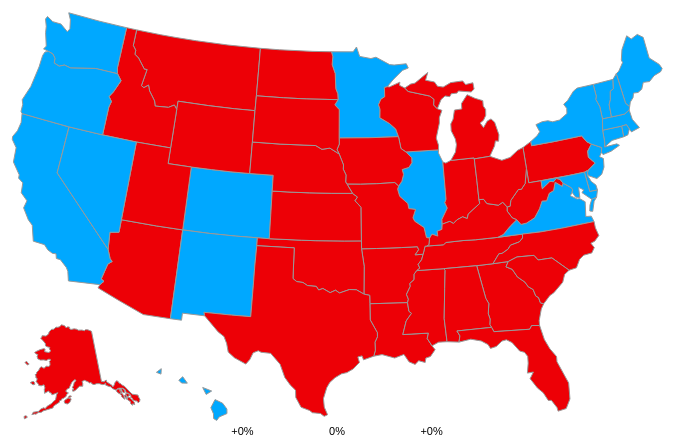
D3 v3 page, settled after 480 driven frames (8 s of simulated time); the page loaded 3 data file(s).


    (function(d, s, id) {
        var js, fjs = d.getElementsByTagName(s)[0];
        if (d.getElementById(id)) return;
        js = d.createElement(s);
        js.id = id;
        js.src = "//connect.facebook.net/ja_JP/sdk.js#xfbml=1&version=v2.8&appId=1621007941470876";
        fjs.parentNode.insertBefore(js, fjs);
    }(document, 'script', 'facebook-jssdk'));
    

    (function(i, s, o, g, r, a, m) {
        i['GoogleAnalyticsObject'] = r;
        i[r] = i[r] || function() {
            (i[r].q = i[r].q || []).push(arguments)
        }, i[r].l = 1 * new Date();
        a = s.createElement(o),
            m = s.getElementsByTagName(o)[0];
        a.async = 1;
        a.src = g;
        m.parentNode.insertBefore(a, m)
    })(window, document, 'script', 'https://www.google-analytics.com/analytics.js', 'ga');

    ga('create', 'UA-87318188-1', 'auto');
    ga('send', 'pageview');
    

            ! function(d, s, id) {
                var js, fjs = d.getElementsByTagName(s)[0],
                    p = /^http:/.test(d.location) ? 'http' : 'https';
                if (!d.getElementById(id)) {
                    js = d.createElement(s);
                    js.id = id;
                    js.src = p + '://platform.twitter.com/widgets.js';
                    fjs.parentNode.insertBefore(js, fjs);
                }
            }(document, 'script', 'twitter-wjs');
            

    var defs = {
        trump: {
            color: "#ed0006"
        },
        clinton: {
            color: "#00a8ff"
        }
    }
    var margin = {
        right: 10,
        left: 10
    }
    var maxRatioDiff = 0;
    var root = d3.select("#main");
    var width = root[0][0].clientWidth - margin.left - margin.right;
    var height = width * 420 / 700;
    height = (height > 420) ? 420 : height;
    var scale = 900 * (width / 700);
    scale = (scale > 900) ? 900 : scale;

    var projection = d3.geo.albersUsa()
        .translate([width / 2, height / 2])
        .scale(scale);

    var path = d3.geo.path()
        .projection(projection);

    var color = d3.scale.linear()
        .range([defs.clinton.color, "#FFFFFF", defs.trump.color]);

    var svg = root
        .append("svg")
        .attr("width", width)
        .attr("height", height);

    var legendSvg = d3.select("#main").append("svg")
    var linearGradient
    var colorgradation
    var legendWidth = 220

    d3.json("us.json", function(json) {
        d3.tsv("states.tsv", function(s) {
            var states = s
            for (var i = 0; i < states.length; i++) {
                var dataState = states[i].state;
                for (var j = 0; j < json.features.length; j++) {
                    var jsonState = json.features[j].properties.NAME;
                    if (dataState == jsonState) {
                        json.features[j].properties.ev = states[i].ev
                        json.features[j].properties.finished = states[i].finished
                        break;
                    }
                }
            }

            d3.tsv("results.tsv", function(data) {
                for (var i = 0; i < data.length; i++) {
                    var dataState = data[i].state;
                    for (var j = 0; j < json.features.length; j++) {
                        var jsonState = json.features[j].properties.NAME;

                        if (dataState == jsonState) {
                            if (!json.features[j].properties.results) {
                                json.features[j].properties.results = {}
                            }
                            json.features[j].properties.results[data[i].name] = {
                                ratio: +data[i].ratio,
                                votes: +data[i].votes,
                            }

                        }
                    }
                }

                color.domain([-maxRatioDiff, 0, maxRatioDiff])
                svg.selectAll("path")
                    .data(json.features)
                    .enter()
                    .append("path")
                    .attr("d", path)
                    .style("stroke", "#999")
                    .style("stroke-width", "1")
                    .on("mouseover", function(d) {
                        var res = d.properties.results;
                        if (!res) {
                            return
                        }

                        var diff = d.properties.results["D.Trump"].ratio - d.properties.results["H.Clinton"].ratio
                        var isTrumpWon = (diff > 0);
                        diff = Math.abs(ceilAndFix(diff, 1))
                        var diffVotes = d.properties.results["D.Trump"].votes - d.properties.results["H.Clinton"].votes
                        diffVotes = Math.abs(diffVotes)
                        d3.select("#state").text(d.properties.NAME + "(EV:" + d.properties.ev + ")")
                        d3.select("#trump").text(ceilAndFix(d.properties.results["D.Trump"].ratio, 1) + "%")
                        d3.select("#trump-votes").text(d.properties.results["D.Trump"].votes.toLocaleString())
                        d3.select("#clinton").text(ceilAndFix(d.properties.results["H.Clinton"].ratio, 1) + "%")
                        d3.select("#clinton-votes").text(d.properties.results["H.Clinton"].votes.toLocaleString())
                        d3.select("#diff").text(ceilAndFix(diff, 1) + "%").attr("class", function() {
                            return (isTrumpWon) ? "clr-trump" : "clr-clinton";
                        })
                        d3.select("#diff-votes").text(diffVotes.toLocaleString()).attr("class", function() {
                            return (isTrumpWon) ? "clr-trump" : "clr-clinton";
                        })
                    })
                paintStates()
                makeLegend()
            })
        })
    })

    d3.select("#minusBtn").on("click", function() {
        changeRatioDiff(false)
    })
    d3.select("#plusBtn").on("click", function() {
        changeRatioDiff(true)
    })

    function changeRatioDiff(isAdd) {
        if ((!isAdd && maxRatioDiff == 0) || (isAdd && maxRatioDiff == 50)) {
            return;
        }
        maxRatioDiff = maxRatioDiff + ((isAdd) ? 5 : -5);
        color.domain([-maxRatioDiff, 0, maxRatioDiff])
        d3.select("#ratioDiffRangeValue").text(maxRatioDiff + "%")
        paintStates()
        drawLegend()

    }

    d3.select("#ratioDiffRangeValue").text(maxRatioDiff + "%")
    d3.select("#ratioDiffRange").property("value", maxRatioDiff);

    function makeLegend() {
        linearGradient = legendSvg.append('linearGradient')
            .attr({
                id: 'gradient',
                'gradientUnits': 'objectBoundingBox',
            })
            .selectAll('stop')
            .data(color.domain().slice())
            .enter()
            .append('stop')

        colorgradation = legendSvg.attr("class", "legend")
            .attr("width", legendWidth)
            .attr("height", 30)
            .append("rect")
            .attr("width", legendWidth)
            .attr("height", 18)
            .attr("y", "1.2em")


        legendSvg.selectAll("text")
            .data(color.domain().slice())
            .enter()
            .append("text")

        drawLegend()

    }

    function drawLegend() {
        linearGradient
            .data(color.domain().slice())
            .attr("offset", function(d, i) {
                return i / (color.domain().slice().length - 1) * 100 + "%";
            })
            .attr("stop-color", color)

        colorgradation
            .style("fill", "url(#gradient)")

        legendSvg.selectAll("text")
            .data(color.domain().slice())
            .attr("dy", ".80em")
            .attr("y", 0)
            .attr("text-anchor", "middle")
            .attr("x", function(d, i) {
                var idx = i - ((color.domain().slice().length - 1) / 2)
                if (idx < 0) {
                    return "1.4em"
                } else if (idx > 0) {
                    return "-1.4em"
                }
                return "0"
            })
            .text(function(d, i) {
                var idx = i - ((color.domain().slice().length - 1) / 2)
                return ((idx == 0) ? "" : "+") + Math.abs(d) + "%";
            })
            .attr("transform", function(d, i) {
                return "translate(" + i * (legendWidth / (color.domain().slice().length - 1)) + ",0)";
            })
    }

    function paintStates() {
        svg.selectAll("path")
            .style("fill", function(d) {
                var res = d.properties.results;
                if (!res) {
                    return "white"
                }
                var ratioDif = res["D.Trump"].ratio - res["H.Clinton"].ratio
                if (Math.abs(ratioDif) < Math.abs(maxRatioDiff)) {
                    return color(ratioDif)
                }
                return (ratioDif > 0) ? defs.trump.color : defs.clinton.color
            })
    }

    function ceilAndFix(num, fixed) {
        return num.toFixed(fixed)
    }
    

### data: us.json
{
 "type": "FeatureCollection",
 "features": [
  {
   "type": "Feature",
   "geometry": {
    "type": "Polygon",
    "coordinates": "[... 1 items]"
   },
   "properties": {
    "GEO_ID": "0400000US04",
    "STATE": "04",
    "NAME": "Arizona",
    "LSAD": "",
    "CENSUSAREA": 113594.0
   }
  },
  {
   "type": "Feature",
   "geometry": {
    "type": "Polygon",
    "coordinates": "[... 1 items]"
   },
   "properties": {
    "GEO_ID": "0400000US05",
    "STATE": "05",
    "NAME": "Arkansas",
    "LSAD": "",
    "CENSUSAREA": 52035.0
   }
  },
  {
   "type": "Feature",
   "geometry": {
    "type": "Polygon",
    "coordinates": "[... 1 items]"
   },
   "properties": {
    "GEO_ID": "0400000US06",
    "STATE": "06",
    "NAME": "California",
    "LSAD": "",
    "CENSUSAREA": 155779.0
   }
  },
  {
   "type": "Feature",
   "geometry": {
    "type": "Polygon",
    "coordinates": "[... 1 items]"
   },
   "properties": {
    "GEO_ID": "0400000US08",
    "STATE": "08",
    "NAME": "Colorado",
    "LSAD": "",
    "CENSUSAREA": 103642.0
   }
  },
  {
   "type": "Feature",
   "geometry": {
    "type": "Polygon",
    "coordinates": "[... 1 items]"
   },
   "properties": {
    "GEO_ID": "0400000US09",
    "STATE": "09",
    "NAME": "Connecticut",
    "LSAD": "",
    "CENSUSAREA": 4842.0
   }
  },
  {
   "type": "Feature",
   "geometry": null,
   "properties": {
    "GEO_ID": "0400000US11",
    "STATE": "11",
    "NAME": "District of Columbia",
    "LSAD": "",
    "CENSUSAREA": 61.05
   }
  },
  {
   "type": "Feature",
   "geometry": {
    "type": "Polygon",
    "coordinates": "[... 1 items]"
   },
   "properties": {
    "GEO_ID": "0400000US13",
    "STATE": "13",
    "NAME": "Georgia",
    "LSAD": "",
    "CENSUSAREA": 57513.0
   }
  },
  {
   "type": "Feature",
   "geometry": {
    "type": "MultiPolygon",
    "coordinates": "[... 4 items]"
   },
   "properties": {
    "GEO_ID": "0400000US15",
    "STATE": "15",
    "NAME": "Hawaii",
    "LSAD": "",
    "CENSUSAREA": 6423.0
   }
  },
  "... 44 more items"
 ]
}

### data: results.tsv
state	name	ratio	votes
Alabama	D.Trump	62.90	1306925
Alabama	H.Clinton	34.60	718084
Alabama	G.Johnson	2.10	43869
Alabama	J.Stein	0.40	9287
Alaska	D.Trump	53.00	129786
Alaska	H.Clinton	37.60	92013
Alaska	G.Johnson	5.90	14524
Alaska	J.Stein	1.80	4394
Alaska	D.Castle	1.30	3070
Alaska	R.De La Fuente	0.40	959
Arizona	D.Trump	49.60	972900
Arizona	H.Clinton	45.30	888374
Arizona	G.Johnson	3.80	75082
Arizona	J.Stein	1.20	23697
Arkansas	D.Trump	60.40	677904
Arkansas	H.Clinton	33.80	378729
Arkansas	G.Johnson	2.60	29518
Arkansas	E.McMullin	1.20	13069
Arkansas	J.Stein	0.90	9837
Arkansas	J.Hedges	0.40	4676
Arkansas	D.Castle	0.40	4567
Arkansas	L.Kahn	0.30	3384
California	H.Clinton	61.50	5482166
California	D.Trump	33.30	2966654
California	G.Johnson	3.20	281536
California	J.Stein	1.70	152333
California	G.La Riva	0.40	38156
Colorado	H.Clinton	46.90	1126384
Colorado	D.Trump	44.80	1075770
Colorado	G.Johnson	4.90	117906
Colorado	J.Stein	1.20	29299
Colorado	E.McMullin	1.00	24679
Colorado	D.Castle	0.40	10057
Colorado	C.Keniston	0.40	8490
Colorado	M.Smith	0.10	1544
Colorado	R.De La Fuente	0.00	919
Colorado	K.Kopitke	0.00	916
Colorado	J.Maldonado	0.00	711
Colorado	M.Maturen	0.00	699
Colorado	R.Scott	0.00	651
Colorado	R.Silva	0.00	588
Colorado	T.Hoefling	0.00	580
Colorado	G.La Riva	0.00	411
Colorado	A.Kennedy	0.00	372
Colorado	L.Kotlikoff	0.00	338
Colorado	B.Lyttle	0.00	304
Colorado	F.Atwood	0.00	289
Colorado	E.Soltysik	0.00	210
Colorado	J.Hedges	0.00	150
Connecticut	H.Clinton	53.90	823360
Connecticut	D.Trump	41.70	637919
Connecticut	G.Johnson	3.00	45999
Connecticut	J.Stein	1.40	21539
Delaware	H.Clinton	53.40	235581
Delaware	D.Trump	41.90	185103
Delaware	G.Johnson	3.30	14751
Delaware	J.Stein	1.40	6100
District of Columbia	H.Clinton	92.80	260223
District of Columbia	D.Trump	4.10	11553
District of Columbia	G.Johnson	1.60	4501
... 242 more rows

### data: states.tsv
state	finished	ev
Alabama	100	9
Alaska	97.70	3
Arizona	100	11
Arkansas	100	6
California	100	55
Colorado	100	9
Connecticut	96.10	7
Delaware	100	3
District of Columbia	100	3
Florida	100	29
Georgia	100	16
Hawaii	100	4
Idaho	100	4
Illinois	99.10	20
Indiana	99.90	11
Iowa	99.90	6
Kansas	99.90	6
Kentucky	100	8
Louisiana	100	8
Maine	98	4
Maryland	99.90	10
Massachusetts	100	11
Michigan	100	16
Minnesota	100	10
Mississippi	100	6
Missouri	99.90	10
Montana	100	3
Nebraska	100	5
Nevada	100	6
New Hampshire	100	4
New Jersey	99.10	14
New Mexico	100	5
New York	99.60	29
North Carolina	100	15
North Dakota	100	3
Ohio	100	18
Oklahoma	100	7
Oregon	99.10	7
Pennsylvania	99.80	20
Rhode Island	99.20	4
South Carolina	100	9
South Dakota	100	3
Tennessee	100	11
Texas	99.90	38
Utah	78.20	6
Vermont	100	3
Virginia	99.90	13
Washington	71.50	12
West Virginia	100	5
Wisconsin	100	10
Wyoming	100	3